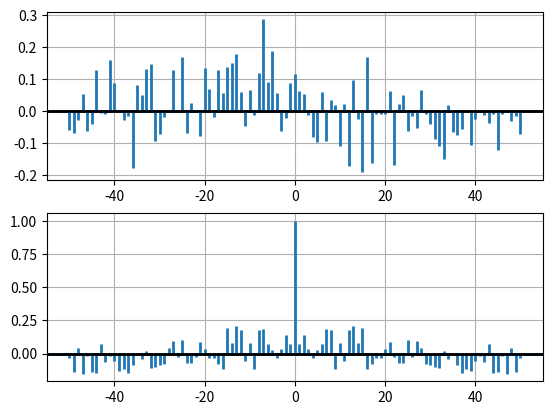

Python code for this plot:
import matplotlib.pyplot as plt
import numpy as np


np.random.seed(0)

x, y = np.random.randn(2, 100)
print(x)
print(y)
fig = plt.figure()
ax1 = fig.add_subplot(211)
ax1.xcorr(x, y, usevlines=True, maxlags=50, normed=True, lw=2)
ax1.grid(True)
ax1.axhline(0, color='black', lw=2)

ax2 = fig.add_subplot(212, sharex=ax1)
ax2.acorr(x, usevlines=True, normed=True, maxlags=50, lw=2)
ax2.grid(True)
ax2.axhline(0, color='black', lw=2)

plt.show()